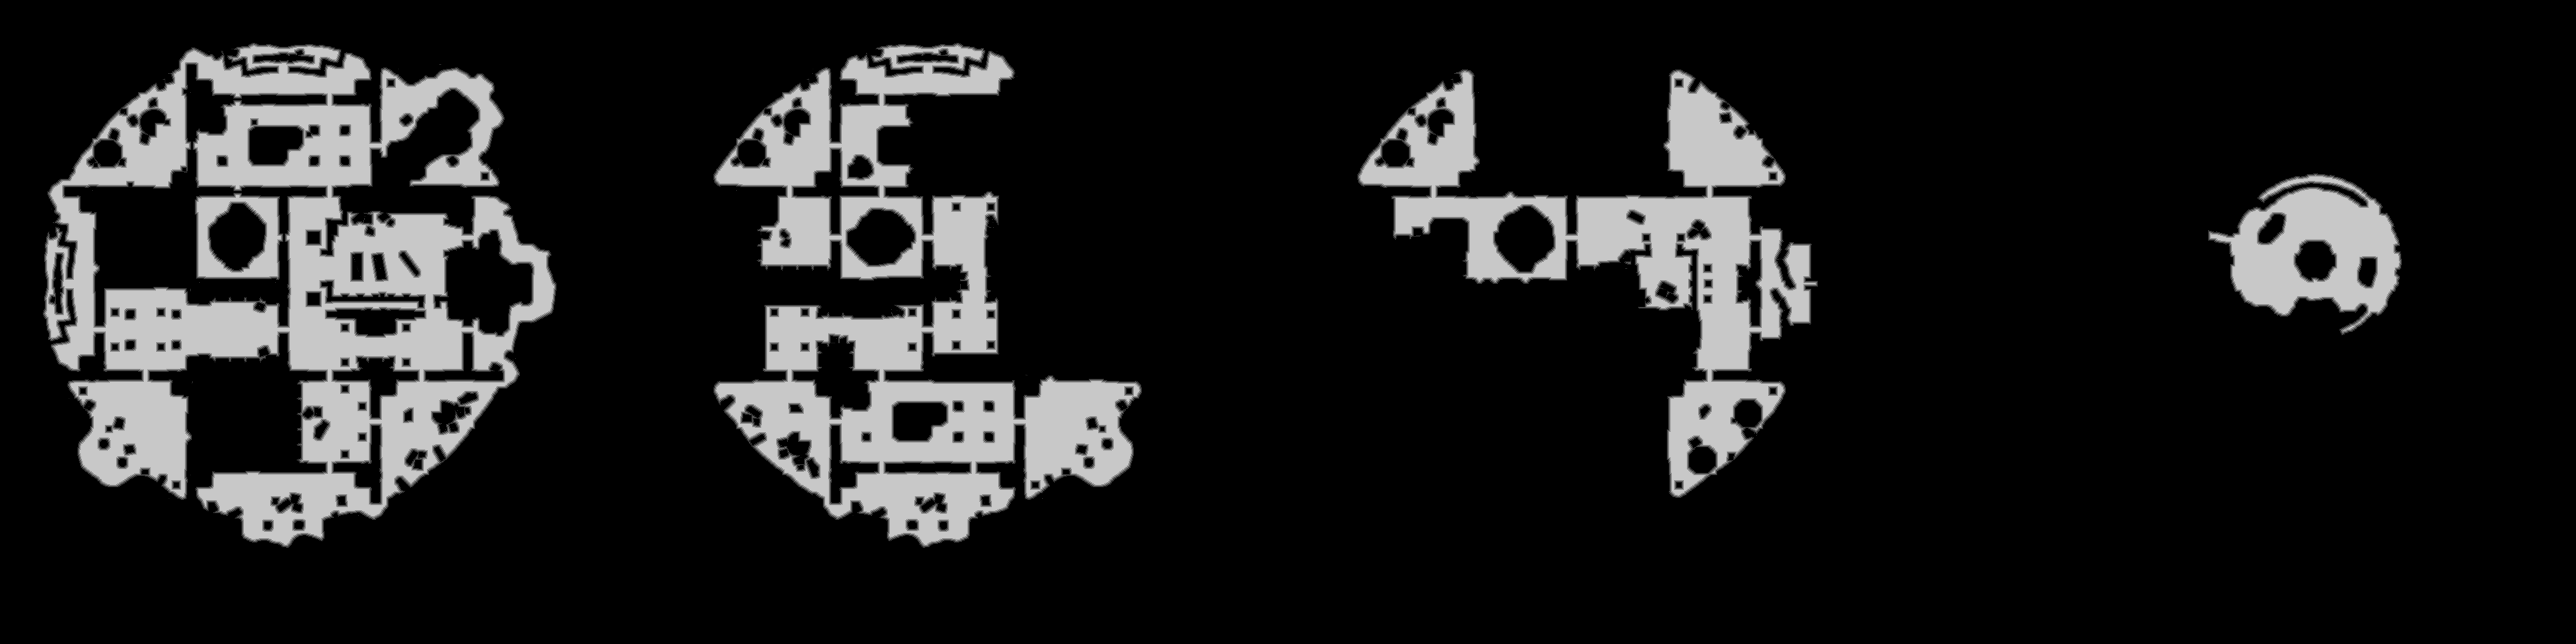

Source data for this figure (header and first rows):
base	0x54f80f80000
origin	0x220010
stride	1932
width	3864
height	966
nibble	0	3092783
nibble	1	42861
nibble	2	42583
nibble	3	42275
nibble	4	42083
nibble	5	470039
